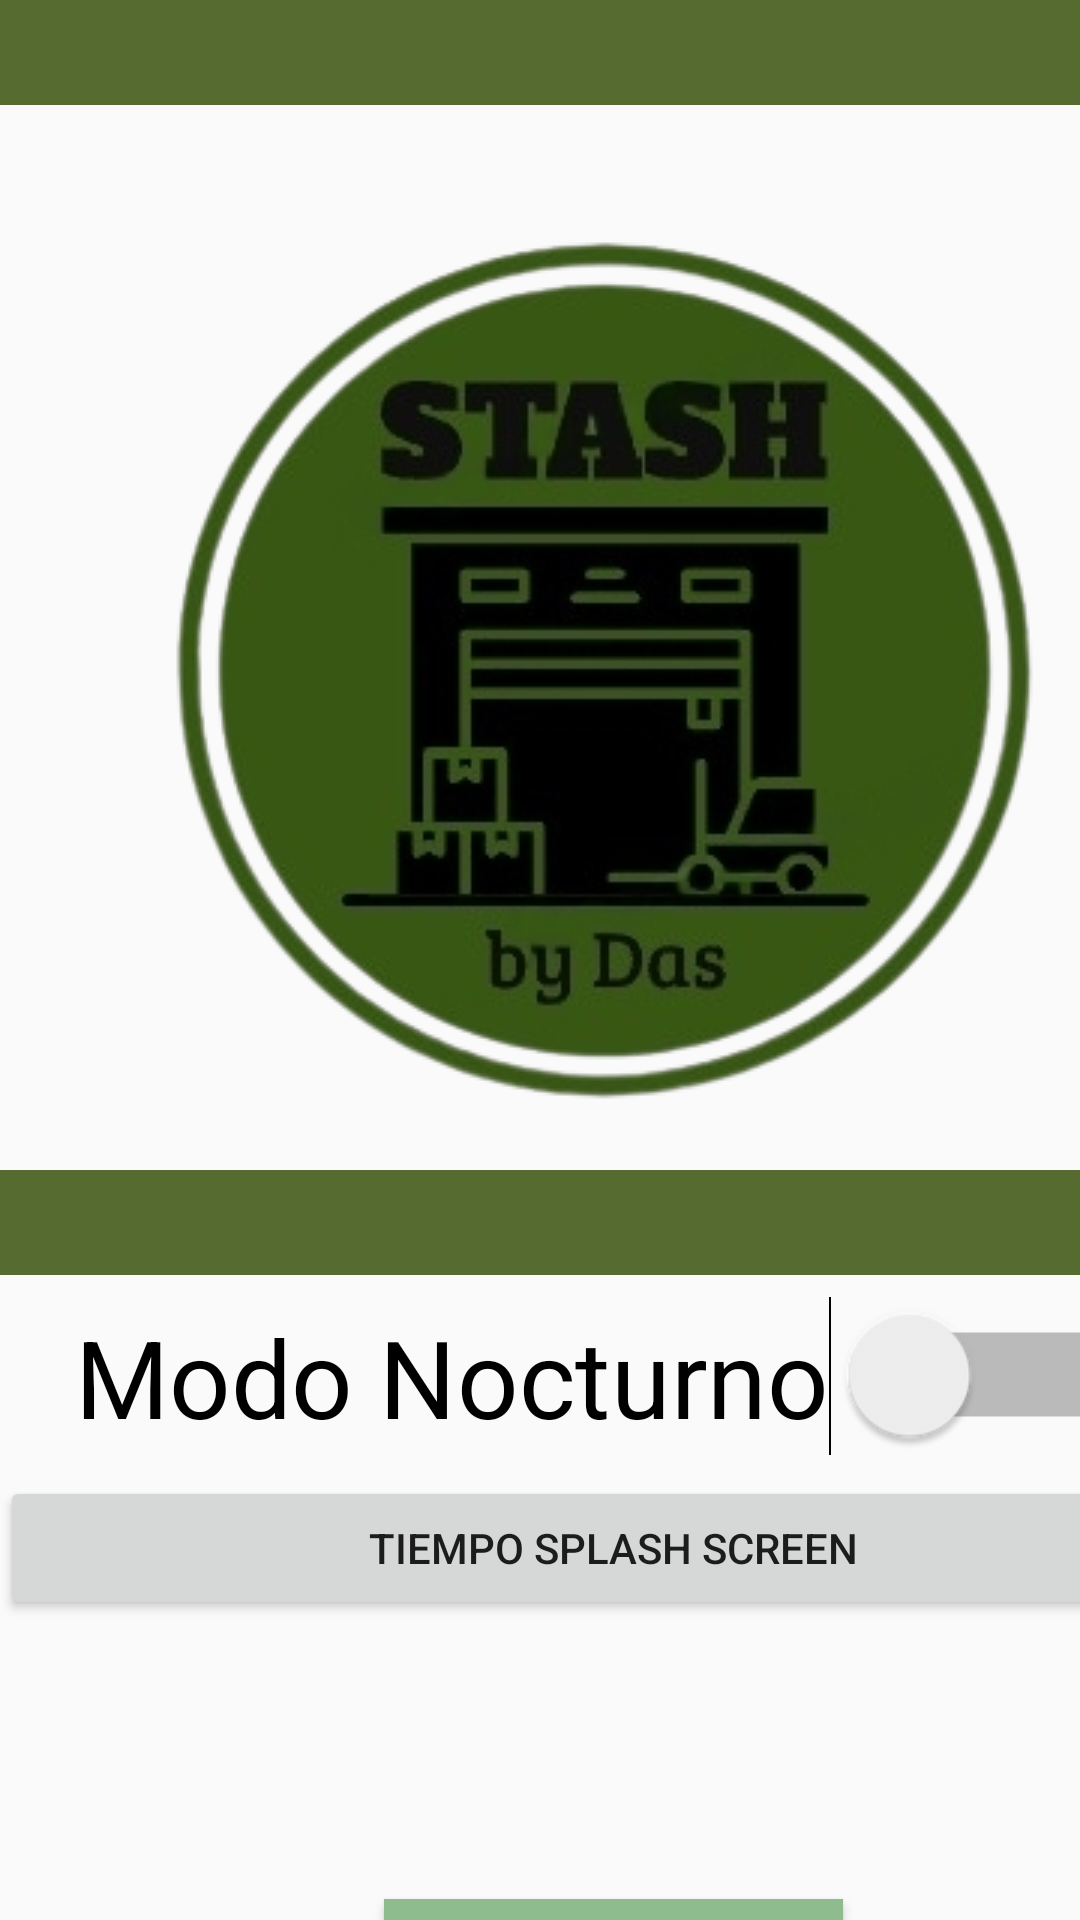

The Android layout XML behind this screen, and the referenced resources:
<!-- AndroidManifest.xml: application theme Theme.StashByDas -->
<!-- res/layout/activity_configuracion.xml -->
<?xml version="1.0" encoding="utf-8"?>
<androidx.constraintlayout.widget.ConstraintLayout xmlns:android="http://schemas.android.com/apk/res/android"
    xmlns:app="http://schemas.android.com/apk/res-auto"
    xmlns:tools="http://schemas.android.com/tools"
    android:layout_width="match_parent"
    android:layout_height="match_parent"
    tools:context=".Configuracion">

    <LinearLayout
        android:layout_width="409dp"
        android:layout_height="729dp"
        android:orientation="vertical"
        tools:layout_editor_absoluteX="1dp"
        tools:layout_editor_absoluteY="1dp"
        tools:ignore="MissingConstraints">
        <View
            android:layout_width="match_parent"
            android:layout_height="35dp"
            android:background="@color/DarkOliveGreen"
            android:layout_marginBottom="20dp">

        </View>
        <ImageView
            android:id="@+id/imageView3"
            android:layout_width="match_parent"
            android:layout_height="wrap_content"
            app:srcCompat="@drawable/logo" />
        <View
            android:layout_width="match_parent"
            android:layout_height="35dp"
            android:background="@color/DarkOliveGreen">
        </View>

        <LinearLayout
            android:layout_width="match_parent"
            android:layout_height="match_parent"
            android:orientation="vertical"
            android:gravity="center_horizontal">

            <Switch
                android:id="@+id/switch1"
                android:layout_width="wrap_content"
                android:layout_height="wrap_content"
                android:layout_marginTop="20dp"
                android:gravity=""
                android:scaleX="2"
                android:scaleY="2"
                android:text="Modo Nocturno"
                android:textSize="18sp" />

            <Button
                android:id="@+id/button7"
                android:layout_width="match_parent"
                android:layout_height="wrap_content"
                android:layout_marginTop="20dp"
                android:text="Tiempo Splash Screen"/>

            <LinearLayout
                android:layout_width="match_parent"
                android:layout_height="match_parent"
                android:orientation="vertical"
                android:gravity="bottom|center">

                <Button
                    android:id="@+id/buttonVolverConfig"
                    android:layout_width="153dp"
                    android:layout_height="76dp"
                    android:layout_margin="20dp"

                    android:background="@color/DarkSeaGreen"
                    android:text="Volver"
                    android:textSize="24sp" />

            </LinearLayout>




        </LinearLayout>




    </LinearLayout>
</androidx.constraintlayout.widget.ConstraintLayout>
<!-- resources referenced by this layout -->
<resources>
  <color name="DarkOliveGreen">#556B2F</color>
  <color name="DarkSeaGreen">#8FBC8F</color>
  <!-- drawable logo: png bitmap (drawable, 96762 bytes) -->
  <style name="Theme.StashByDas" parent="Base.Theme.StashByDas" />
  <style name="Base.Theme.StashByDas" parent="Theme.AppCompat.DayNight.NoActionBar">
          
          
          <item name="android:windowIsTranslucent">true</item>
      </style>
</resources>
